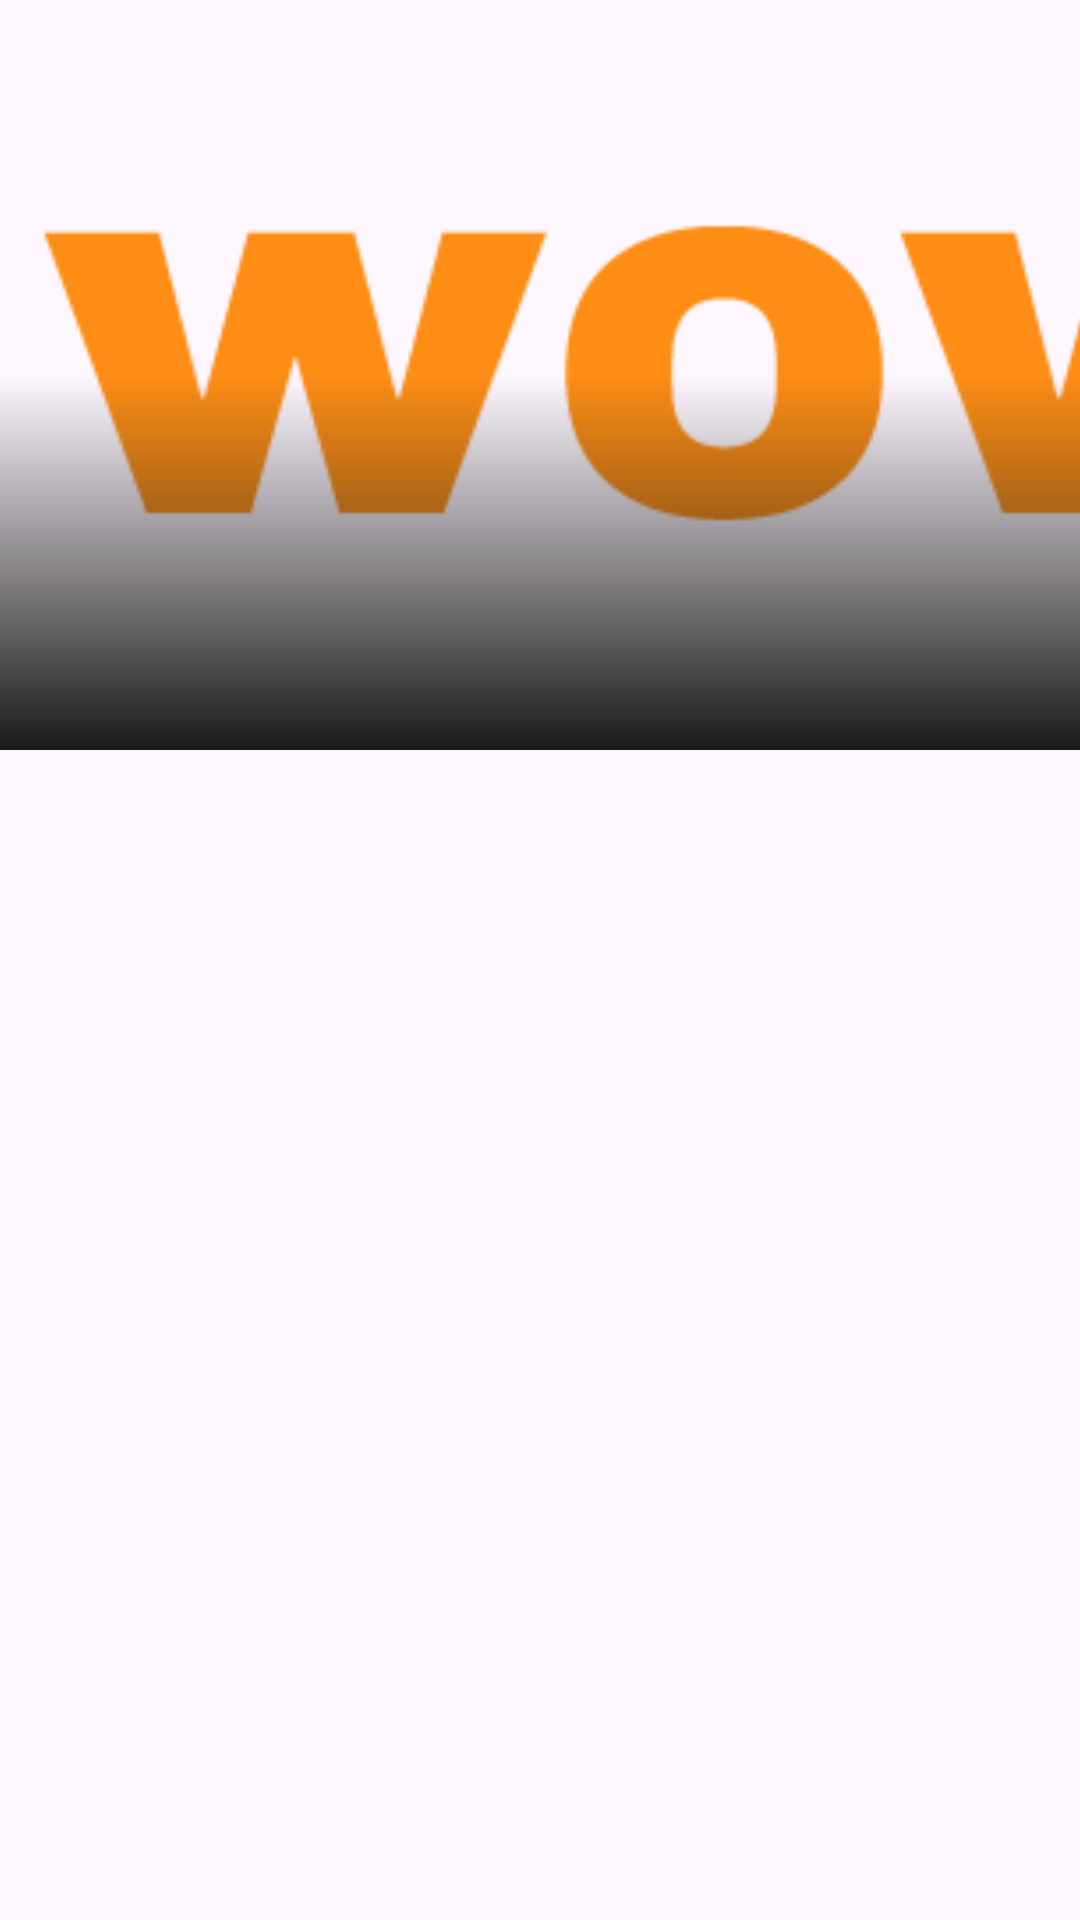

Produce the Android XML layout that renders to this screen, including the resource entries it uses.
<!-- AndroidManifest.xml: application theme Theme.WowieMax -->
<!-- res/layout/header_slide_list_item.xml -->
<?xml version="1.0" encoding="utf-8"?>
<androidx.constraintlayout.widget.ConstraintLayout xmlns:android="http://schemas.android.com/apk/res/android"
    xmlns:tools="http://schemas.android.com/tools"
    android:layout_width="match_parent"
    android:layout_height="match_parent"
    xmlns:app="http://schemas.android.com/apk/res-auto">


    <FrameLayout
        android:id="@+id/flMain"
        android:layout_width="match_parent"
        android:layout_height="wrap_content"
        app:layout_constraintEnd_toEndOf="parent"
        app:layout_constraintStart_toStartOf="parent"
        app:layout_constraintTop_toTopOf="parent">

        <ImageView
            android:id="@+id/ivPoster"
            android:layout_width="match_parent"
            android:layout_height="250dp"
            android:scaleType="centerCrop"
            app:layout_constraintTop_toTopOf="parent"
            android:src="@drawable/logo"
            />
            <FrameLayout
                android:layout_width="match_parent"
                android:layout_height="match_parent"
                android:background="@drawable/gradient_bottom_to_top_bg" >
            </FrameLayout>
    </FrameLayout>

    <TextView
        android:id="@+id/tvMovieName"
        android:layout_width="wrap_content"
        android:layout_height="wrap_content"
        android:textColor="@color/white"
        android:fontFamily="@font/ubuntu_bold"
        android:layout_marginLeft="20dp"
        android:textSize="17sp"
        app:layout_constraintBottom_toTopOf="@id/tvMovieDetails"
        app:layout_constraintStart_toStartOf="parent" />

    <TextView
        android:id="@+id/tvMovieDetails"
        android:layout_width="wrap_content"
        android:layout_height="wrap_content"
        android:layout_marginBottom="10dp"
        android:layout_marginLeft="20dp"
        android:ellipsize="end"
        android:maxLines="1"
        android:fontFamily="@font/ubuntu"
        android:textColor="@color/white"
        app:layout_constraintBottom_toBottomOf="@id/flMain"
        app:layout_constraintStart_toStartOf="parent"
        app:layout_constraintRight_toLeftOf="@+id/iwPlay"/>

    <ImageView
        android:id="@+id/iwAdd"
        android:layout_width="30dp"
        android:layout_height="30dp"
        android:layout_marginRight="20dp"
        android:src="@drawable/ic_add"
        app:layout_constraintEnd_toEndOf="parent"
        app:layout_constraintTop_toTopOf="@id/tvMovieName" />

    <ImageView
        android:id="@+id/iwPlay"
        android:layout_width="50dp"
        android:layout_height="50dp"
        android:src="@drawable/ic_play"
        app:layout_constraintBottom_toBottomOf="@+id/iwAdd"
        app:layout_constraintEnd_toStartOf="@+id/iwAdd"
        app:layout_constraintTop_toTopOf="@+id/iwAdd" />

</androidx.constraintlayout.widget.ConstraintLayout>
<!-- resources referenced by this layout -->
<resources>
  <color name="white">#FFFFFFFF</color>
  <!-- drawable gradient_bottom_to_top_bg (drawable) -->
  <?xml version="1.0" encoding="utf-8"?>
  <shape xmlns:android="http://schemas.android.com/apk/res/android" >
      <gradient
          android:angle="90"
          android:endColor="@android:color/transparent"
          android:centerColor="@color/transparentColor"
          android:startColor="#191919" />
  </shape>
  <!-- drawable logo: png bitmap (drawable, 89213 bytes) -->
  <style name="Theme.WowieMax" parent="Base.Theme.WowieMax" />
  <color name="transparentColor">#00FFFFFF</color>
  <style name="Base.Theme.WowieMax" parent="Theme.Material3.DayNight.NoActionBar">
          
          
  
          <item name="colorPrimary">@color/logo_theme</item>
          <item name="colorOnSurface">@color/white</item>
          <item name="colorAccent">@color/white</item>
  
  
      </style>
  <color name="logo_theme">#FB8E15</color>
</resources>
